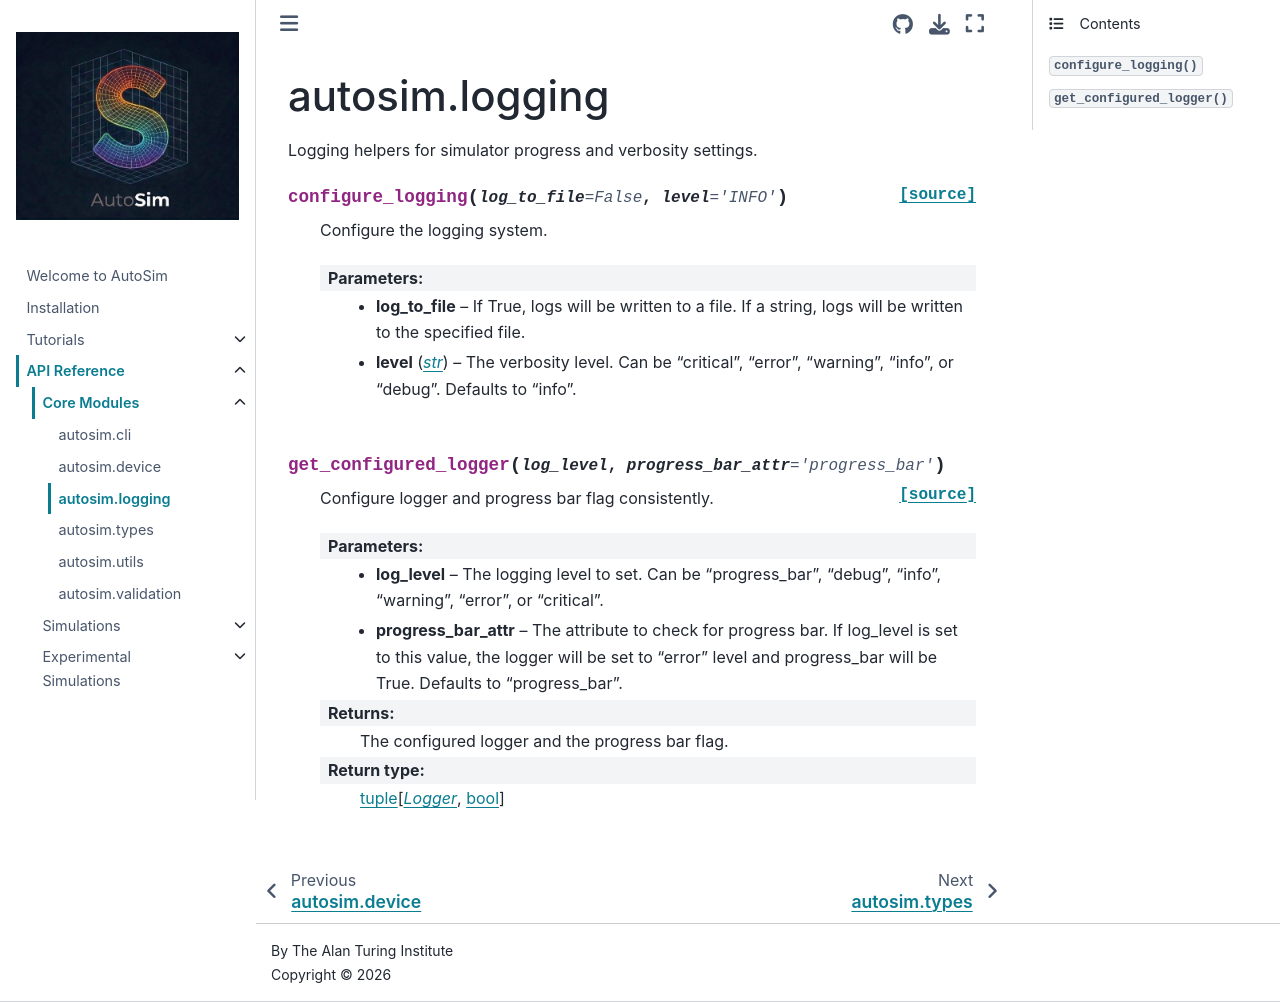

repository: alan-turing-institute/autosim · page: reference/core/logging.html · generator: jekyll

autosim.logging
===============

.. automodule:: autosim.logging
   :members:
   :undoc-members:
   :show-inheritance:
